Run: headless pygame with SDL's dummy video driver; simulated clock (each Clock.tick advances the game by its frame time, no real sleeping); random seed 0; keys injected as events and as key.get_pressed() state; no mouse input.
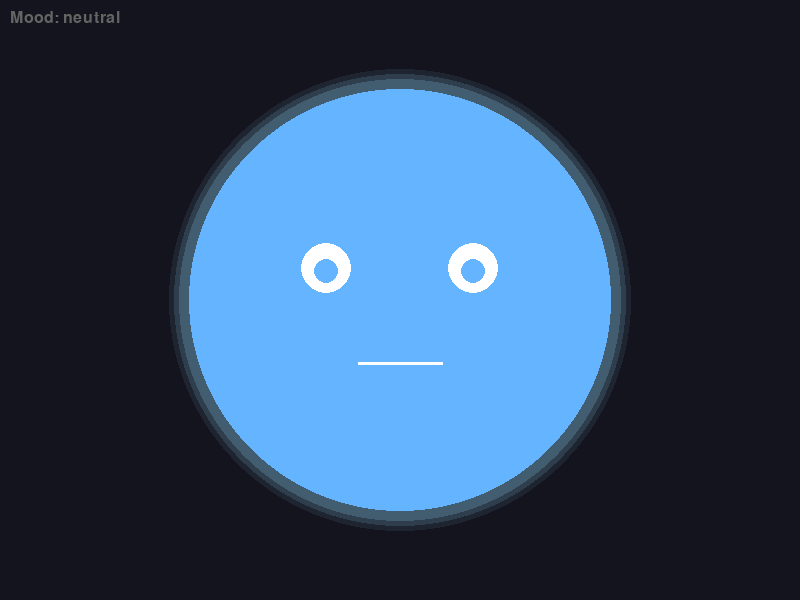
Frame 1 of 4 · flips 1–60 · no input
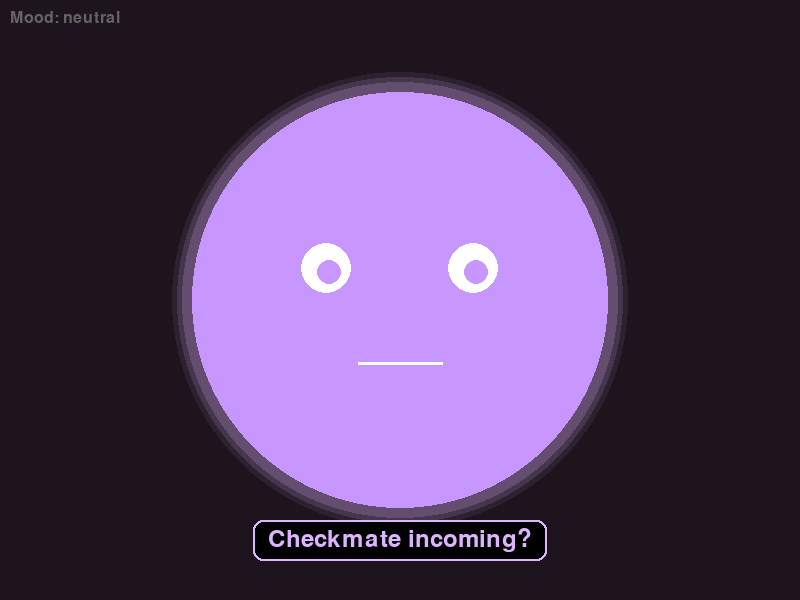
Frame 2 of 4 · flips 61–180 · tapped SPACE, RETURN · held RIGHT (→), D
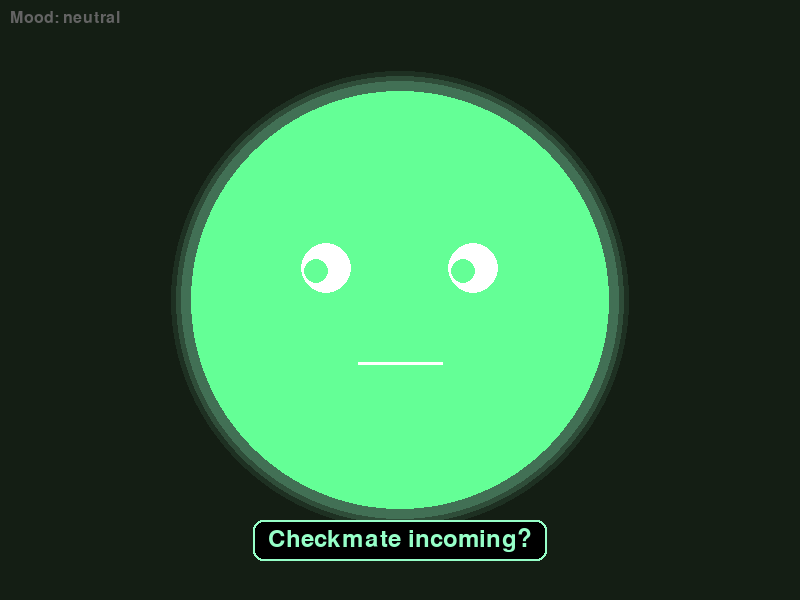
Frame 3 of 4 · flips 181–300 · held DOWN (↓), S
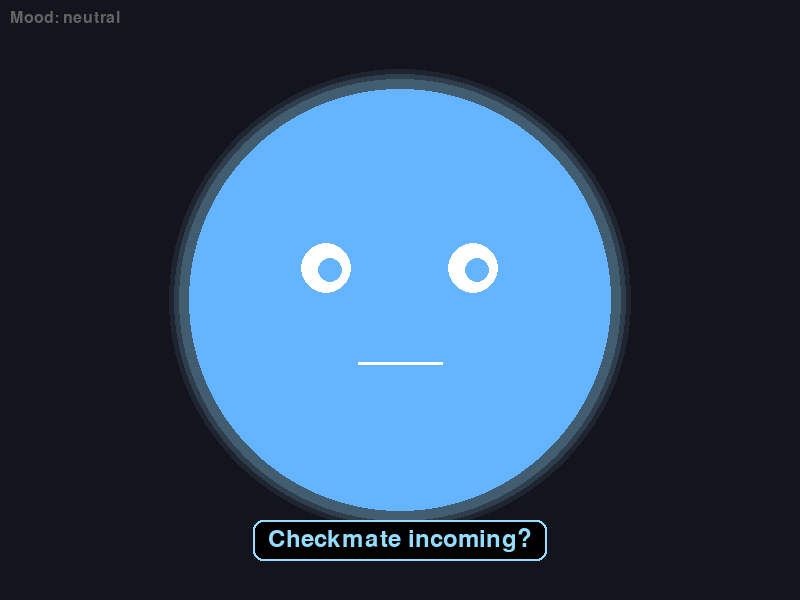
Frame 4 of 4 · flips 301–420 · held LEFT (←), A, UP (↑), W

The pygame program that drew these frames:

"""
Chess Companion Avatar - Lightweight Expressive Face

A simple, projectable avatar that responds to:
- Player emotions (from DeepFace)
- Chess game state (moves, position evaluation)
- Voice commands

Uses pygame for smooth rendering. Designed for projection.

Usage:
    python chess_companion_avatar.py [--fullscreen] [--demo]
"""

import math
import time
import random
from dataclasses import dataclass
from enum import Enum
from typing import Optional, Tuple

try:
    import pygame
    PYGAME_AVAILABLE = True
except ImportError:
    PYGAME_AVAILABLE = False
    print("pygame not installed. Run: pip install pygame")


class AvatarMood(Enum):
    """Avatar expression states."""
    NEUTRAL = "neutral"
    HAPPY = "happy"
    THINKING = "thinking"
    ENCOURAGING = "encouraging"
    SURPRISED = "surprised"
    PLAYFUL = "playful"      # Friendly competitive banter
    CONCERNED = "concerned"   # Player struggling
    CELEBRATING = "celebrating"
    SAD = "sad"


@dataclass
class AvatarColors:
    """Color scheme for the avatar."""
    background: Tuple[int, int, int]
    face: Tuple[int, int, int]
    eyes: Tuple[int, int, int]
    mouth: Tuple[int, int, int]
    accent: Tuple[int, int, int]  # Glow/highlight color


# Predefined color themes
THEMES = {
    "default": AvatarColors(
        background=(20, 20, 30),
        face=(100, 180, 255),
        eyes=(255, 255, 255),
        mouth=(255, 255, 255),
        accent=(150, 220, 255),
    ),
    "warm": AvatarColors(
        background=(30, 20, 20),
        face=(255, 180, 100),
        eyes=(255, 255, 255),
        mouth=(255, 255, 255),
        accent=(255, 220, 150),
    ),
    "winning": AvatarColors(
        background=(20, 30, 20),
        face=(100, 255, 150),
        eyes=(255, 255, 255),
        mouth=(255, 255, 255),
        accent=(150, 255, 200),
    ),
    "losing": AvatarColors(
        background=(30, 20, 30),
        face=(200, 150, 255),
        eyes=(255, 255, 255),
        mouth=(255, 255, 255),
        accent=(220, 180, 255),
    ),
}


class ChessCompanionAvatar:
    """
    Lightweight animated avatar for chess companion system.

    Features:
    - Simple geometric face (easy to render, clear expressions)
    - Smooth animations (blinking, breathing, expressions)
    - Color themes based on game state
    - Message display for tips/banter
    """

    def __init__(
        self,
        width: int = 800,
        height: int = 600,
        fullscreen: bool = False,
    ):
        if not PYGAME_AVAILABLE:
            raise RuntimeError("pygame required. Install with: pip install pygame")

        pygame.init()
        pygame.display.set_caption("Chess Companion")

        flags = pygame.FULLSCREEN if fullscreen else 0
        self.screen = pygame.display.set_mode((width, height), flags)
        self.width = width
        self.height = height
        self.clock = pygame.time.Clock()

        # Avatar state
        self.mood = AvatarMood.NEUTRAL
        self.colors = THEMES["default"]
        self.message = ""
        self.message_timer = 0

        # Animation state
        self.blink_timer = 0
        self.blink_duration = 0.15
        self.next_blink = time.time() + random.uniform(2, 5)
        self.is_blinking = False

        # Eye tracking (subtle movement)
        self.eye_offset_x = 0
        self.eye_offset_y = 0
        self.target_eye_x = 0
        self.target_eye_y = 0

        # Breathing animation
        self.breath_phase = 0

        # Face dimensions (relative to screen)
        self.face_radius = min(width, height) * 0.35
        self.center_x = width // 2
        self.center_y = height // 2

    def set_mood(self, mood: AvatarMood) -> None:
        """Set the avatar's current mood/expression."""
        self.mood = mood

    def set_theme(self, theme_name: str) -> None:
        """Set color theme by name."""
        if theme_name in THEMES:
            self.colors = THEMES[theme_name]

    def set_colors(self, colors: AvatarColors) -> None:
        """Set custom colors."""
        self.colors = colors

    def show_message(self, message: str, duration: float = 3.0) -> None:
        """Display a message below the avatar."""
        self.message = message
        self.message_timer = time.time() + duration

    def _update_animations(self, dt: float) -> None:
        """Update all animation states."""
        current_time = time.time()

        # Blinking
        if not self.is_blinking and current_time >= self.next_blink:
            self.is_blinking = True
            self.blink_timer = current_time

        if self.is_blinking and current_time - self.blink_timer > self.blink_duration:
            self.is_blinking = False
            self.next_blink = current_time + random.uniform(2, 5)

        # Eye drift (subtle random movement)
        if random.random() < 0.02:
            self.target_eye_x = random.uniform(-10, 10)
            self.target_eye_y = random.uniform(-5, 5)

        self.eye_offset_x += (self.target_eye_x - self.eye_offset_x) * 0.1
        self.eye_offset_y += (self.target_eye_y - self.eye_offset_y) * 0.1

        # Breathing
        self.breath_phase += dt * 2
        if self.breath_phase > 2 * math.pi:
            self.breath_phase -= 2 * math.pi

        # Message timeout
        if self.message and current_time > self.message_timer:
            self.message = ""

    def _draw_face_base(self) -> None:
        """Draw the main face circle with glow effect."""
        breath_scale = 1 + math.sin(self.breath_phase) * 0.01

        # Outer glow
        for i in range(3):
            glow_radius = int(self.face_radius * breath_scale + 10 + i * 5)
            glow_alpha = 50 - i * 15
            glow_color = (*self.colors.accent, glow_alpha)
            glow_surface = pygame.Surface((glow_radius * 2, glow_radius * 2), pygame.SRCALPHA)
            pygame.draw.circle(glow_surface, glow_color, (glow_radius, glow_radius), glow_radius)
            self.screen.blit(
                glow_surface,
                (self.center_x - glow_radius, self.center_y - glow_radius)
            )

        # Main face
        radius = int(self.face_radius * breath_scale)
        pygame.draw.circle(
            self.screen,
            self.colors.face,
            (self.center_x, self.center_y),
            radius
        )

    def _draw_eyes(self) -> None:
        """Draw eyes based on current mood."""
        eye_y = self.center_y - self.face_radius * 0.15
        eye_spacing = self.face_radius * 0.35
        eye_radius = self.face_radius * 0.12
        pupil_radius = eye_radius * 0.5

        left_eye_x = self.center_x - eye_spacing
        right_eye_x = self.center_x + eye_spacing

        if self.is_blinking:
            # Closed eyes (horizontal lines)
            for eye_x in [left_eye_x, right_eye_x]:
                pygame.draw.line(
                    self.screen,
                    self.colors.eyes,
                    (eye_x - eye_radius, eye_y),
                    (eye_x + eye_radius, eye_y),
                    3
                )
            return

        # Eye shape based on mood
        if self.mood == AvatarMood.HAPPY or self.mood == AvatarMood.CELEBRATING:
            # Happy curved eyes (^_^)
            for eye_x in [left_eye_x, right_eye_x]:
                pygame.draw.arc(
                    self.screen,
                    self.colors.eyes,
                    (eye_x - eye_radius, eye_y - eye_radius // 2, eye_radius * 2, eye_radius),
                    0, math.pi,
                    4
                )

        elif self.mood == AvatarMood.SAD or self.mood == AvatarMood.CONCERNED:
            # Sad eyes (droopy)
            for i, eye_x in enumerate([left_eye_x, right_eye_x]):
                pygame.draw.ellipse(
                    self.screen,
                    self.colors.eyes,
                    (eye_x - eye_radius, eye_y - eye_radius * 0.7, eye_radius * 2, eye_radius * 1.4)
                )
                # Droopy eyebrow
                brow_dir = 1 if i == 0 else -1
                pygame.draw.line(
                    self.screen,
                    self.colors.face,
                    (eye_x - eye_radius * brow_dir, eye_y - eye_radius * 1.3),
                    (eye_x + eye_radius * brow_dir, eye_y - eye_radius * 0.9),
                    4
                )

        elif self.mood == AvatarMood.SURPRISED:
            # Big round eyes
            for eye_x in [left_eye_x, right_eye_x]:
                pygame.draw.circle(
                    self.screen,
                    self.colors.eyes,
                    (int(eye_x), int(eye_y)),
                    int(eye_radius * 1.3)
                )
                pygame.draw.circle(
                    self.screen,
                    self.colors.face,
                    (int(eye_x + self.eye_offset_x), int(eye_y + self.eye_offset_y)),
                    int(pupil_radius * 0.8)
                )

        elif self.mood == AvatarMood.THINKING:
            # Looking up/to the side
            for eye_x in [left_eye_x, right_eye_x]:
                pygame.draw.circle(
                    self.screen,
                    self.colors.eyes,
                    (int(eye_x), int(eye_y)),
                    int(eye_radius)
                )
                pygame.draw.circle(
                    self.screen,
                    self.colors.face,
                    (int(eye_x + 8), int(eye_y - 5)),
                    int(pupil_radius)
                )

        elif self.mood == AvatarMood.PLAYFUL:
            # Winking / mischievous
            # Left eye normal
            pygame.draw.circle(
                self.screen,
                self.colors.eyes,
                (int(left_eye_x), int(eye_y)),
                int(eye_radius)
            )
            pygame.draw.circle(
                self.screen,
                self.colors.face,
                (int(left_eye_x + self.eye_offset_x), int(eye_y + self.eye_offset_y)),
                int(pupil_radius)
            )
            # Right eye winking
            pygame.draw.arc(
                self.screen,
                self.colors.eyes,
                (right_eye_x - eye_radius, eye_y - eye_radius // 2, eye_radius * 2, eye_radius),
                0, math.pi,
                4
            )

        else:
            # Default/neutral eyes
            for eye_x in [left_eye_x, right_eye_x]:
                pygame.draw.circle(
                    self.screen,
                    self.colors.eyes,
                    (int(eye_x), int(eye_y)),
                    int(eye_radius)
                )
                # Pupil with offset
                pygame.draw.circle(
                    self.screen,
                    self.colors.face,
                    (int(eye_x + self.eye_offset_x), int(eye_y + self.eye_offset_y)),
                    int(pupil_radius)
                )

    def _draw_mouth(self) -> None:
        """Draw mouth based on current mood."""
        mouth_y = self.center_y + self.face_radius * 0.3
        mouth_width = self.face_radius * 0.4

        if self.mood == AvatarMood.HAPPY or self.mood == AvatarMood.CELEBRATING:
            # Big smile
            rect = pygame.Rect(
                self.center_x - mouth_width,
                mouth_y - mouth_width * 0.3,
                mouth_width * 2,
                mouth_width
            )
            pygame.draw.arc(self.screen, self.colors.mouth, rect, math.pi, 2 * math.pi, 4)

        elif self.mood == AvatarMood.SAD:
            # Frown
            rect = pygame.Rect(
                self.center_x - mouth_width,
                mouth_y,
                mouth_width * 2,
                mouth_width * 0.6
            )
            pygame.draw.arc(self.screen, self.colors.mouth, rect, 0, math.pi, 4)

        elif self.mood == AvatarMood.SURPRISED:
            # O mouth
            pygame.draw.circle(
                self.screen,
                self.colors.mouth,
                (self.center_x, int(mouth_y + 10)),
                int(mouth_width * 0.3),
                3
            )

        elif self.mood == AvatarMood.THINKING:
            # Small pursed mouth, offset
            pygame.draw.circle(
                self.screen,
                self.colors.mouth,
                (int(self.center_x + 15), int(mouth_y)),
                int(mouth_width * 0.15),
                3
            )

        elif self.mood == AvatarMood.PLAYFUL:
            # Smirk
            points = [
                (self.center_x - mouth_width * 0.5, mouth_y),
                (self.center_x + mouth_width * 0.3, mouth_y - 10),
                (self.center_x + mouth_width * 0.5, mouth_y - 20),
            ]
            pygame.draw.lines(self.screen, self.colors.mouth, False, points, 4)

        elif self.mood == AvatarMood.ENCOURAGING:
            # Gentle smile
            rect = pygame.Rect(
                self.center_x - mouth_width * 0.7,
                mouth_y - mouth_width * 0.2,
                mouth_width * 1.4,
                mouth_width * 0.5
            )
            pygame.draw.arc(self.screen, self.colors.mouth, rect, math.pi, 2 * math.pi, 3)

        elif self.mood == AvatarMood.CONCERNED:
            # Worried mouth (wavy)
            points = [
                (self.center_x - mouth_width * 0.5, mouth_y),
                (self.center_x - mouth_width * 0.2, mouth_y + 5),
                (self.center_x + mouth_width * 0.2, mouth_y - 5),
                (self.center_x + mouth_width * 0.5, mouth_y),
            ]
            pygame.draw.lines(self.screen, self.colors.mouth, False, points, 3)

        else:
            # Neutral - simple line
            pygame.draw.line(
                self.screen,
                self.colors.mouth,
                (self.center_x - mouth_width * 0.5, mouth_y),
                (self.center_x + mouth_width * 0.5, mouth_y),
                3
            )

    def _draw_message(self) -> None:
        """Draw the current message below the avatar."""
        if not self.message:
            return

        font = pygame.font.Font(None, 36)
        text_surface = font.render(self.message, True, self.colors.accent)
        text_rect = text_surface.get_rect(center=(self.center_x, self.height - 60))

        # Background for readability
        padding = 15
        bg_rect = text_rect.inflate(padding * 2, padding)
        pygame.draw.rect(self.screen, (0, 0, 0, 180), bg_rect, border_radius=10)
        pygame.draw.rect(self.screen, self.colors.accent, bg_rect, 2, border_radius=10)

        self.screen.blit(text_surface, text_rect)

    def _draw_mood_indicator(self) -> None:
        """Draw small mood indicator in corner (for debugging)."""
        font = pygame.font.Font(None, 24)
        text = f"Mood: {self.mood.value}"
        text_surface = font.render(text, True, (100, 100, 100))
        self.screen.blit(text_surface, (10, 10))

    def render(self, flip: bool = True) -> None:
        """Render a single frame.

        Args:
            flip: Whether to flip the display. Set to False if you want to
                  draw additional elements before flipping.
        """
        dt = self.clock.tick(60) / 1000.0  # Delta time in seconds
        self._update_animations(dt)

        # Clear screen
        self.screen.fill(self.colors.background)

        # Draw avatar components
        self._draw_face_base()
        self._draw_eyes()
        self._draw_mouth()
        self._draw_message()
        self._draw_mood_indicator()

        if flip:
            pygame.display.flip()

    def handle_events(self) -> bool:
        """Handle pygame events. Returns False if should quit."""
        for event in pygame.event.get():
            if event.type == pygame.QUIT:
                return False
            if event.type == pygame.KEYDOWN:
                if event.key == pygame.K_ESCAPE or event.key == pygame.K_q:
                    return False
        return True

    def quit(self) -> None:
        """Clean up pygame."""
        pygame.quit()


# =============================================================================
# Chess Companion Logic
# =============================================================================

class ChessCompanion:
    """
    Combines avatar with game logic to create responses.

    This is the "brain" that decides what mood/message to show
    based on player emotion + chess state.
    """

    # Message templates
    MESSAGES = {
        "good_move": [
            "Nice move!",
            "Well played!",
            "I see what you did there!",
            "Clever!",
        ],
        "blunder": [
            "Hmm, are you sure about that?",
            "That's a bold choice...",
            "Interesting strategy!",
        ],
        "player_frustrated": [
            "Take your time, no rush!",
            "Chess is hard, you've got this!",
            "Want a hint?",
        ],
        "player_happy": [
            "You're in the zone!",
            "Confidence looks good on you!",
        ],
        "winning": [
            "Looking good!",
            "You're crushing it!",
        ],
        "losing": [
            "It's not over yet!",
            "Time for a comeback!",
        ],
        "playful_taunt": [
            "Is that your final answer?",
            "Oh, you think you're clever?",
            "Challenge accepted!",
        ],
    }

    def __init__(self, avatar: ChessCompanionAvatar):
        self.avatar = avatar
        self.last_response_time = 0
        self.response_cooldown = 3.0  # Minimum seconds between responses

    def respond(
        self,
        player_emotion: Optional[str] = None,
        move_quality: Optional[str] = None,  # "good", "blunder", "normal"
        game_state: Optional[str] = None,    # "winning", "losing", "even"
    ) -> None:
        """
        Generate avatar response based on inputs.

        Args:
            player_emotion: Detected emotion from DeepFace
            move_quality: Quality of the last chess move
            game_state: Current game evaluation
        """
        current_time = time.time()
        if current_time - self.last_response_time < self.response_cooldown:
            return

        mood = AvatarMood.NEUTRAL
        message = ""
        theme = "default"

        # Priority 1: React to player emotion if strong
        if player_emotion in ("sad", "angry", "fear"):
            mood = AvatarMood.ENCOURAGING
            message = random.choice(self.MESSAGES["player_frustrated"])
            theme = "warm"

        elif player_emotion == "happy":
            mood = AvatarMood.HAPPY
            message = random.choice(self.MESSAGES["player_happy"])

        # Priority 2: React to move quality
        elif move_quality == "blunder":
            mood = AvatarMood.CONCERNED
            message = random.choice(self.MESSAGES["blunder"])

        elif move_quality == "good":
            mood = AvatarMood.HAPPY
            message = random.choice(self.MESSAGES["good_move"])

        # Priority 3: React to game state
        elif game_state == "winning":
            mood = AvatarMood.PLAYFUL
            message = random.choice(self.MESSAGES["winning"])
            theme = "winning"

        elif game_state == "losing":
            mood = AvatarMood.ENCOURAGING
            message = random.choice(self.MESSAGES["losing"])
            theme = "losing"

        # Apply response
        self.avatar.set_mood(mood)
        self.avatar.set_theme(theme)
        if message:
            self.avatar.show_message(message)
            self.last_response_time = current_time


# =============================================================================
# Demo Mode
# =============================================================================

def run_demo():
    """Run a demo cycling through all moods and features."""
    avatar = ChessCompanionAvatar(width=800, height=600)
    companion = ChessCompanion(avatar)

    demo_sequence = [
        (AvatarMood.NEUTRAL, "default", "Hello! I'm your chess companion."),
        (AvatarMood.HAPPY, "default", "Let's play some chess!"),
        (AvatarMood.THINKING, "default", "Hmm, analyzing the position..."),
        (AvatarMood.SURPRISED, "default", "Wow, unexpected move!"),
        (AvatarMood.PLAYFUL, "default", "Think you can beat me?"),
        (AvatarMood.ENCOURAGING, "warm", "You've got this!"),
        (AvatarMood.CONCERNED, "losing", "That was a tricky spot..."),
        (AvatarMood.CELEBRATING, "winning", "Checkmate! Great game!"),
        (AvatarMood.SAD, "default", "Good game, you won!"),
    ]

    current_idx = 0
    last_change = time.time()
    change_interval = 2.5

    print("\nDemo mode - cycling through expressions")
    print("Press Q or ESC to quit\n")

    running = True
    while running:
        running = avatar.handle_events()

        # Cycle through demo sequence
        if time.time() - last_change > change_interval:
            mood, theme, message = demo_sequence[current_idx]
            avatar.set_mood(mood)
            avatar.set_theme(theme)
            avatar.show_message(message, duration=change_interval - 0.5)

            current_idx = (current_idx + 1) % len(demo_sequence)
            last_change = time.time()

        avatar.render()

    avatar.quit()


def run_interactive():
    """Run interactive mode with keyboard controls."""
    avatar = ChessCompanionAvatar(width=800, height=600)

    print("\nInteractive mode - keyboard controls:")
    print("  1-9: Change mood")
    print("  W/A/S/D: Change theme")
    print("  SPACE: Show random message")
    print("  Q/ESC: Quit\n")

    mood_keys = {
        pygame.K_1: AvatarMood.NEUTRAL,
        pygame.K_2: AvatarMood.HAPPY,
        pygame.K_3: AvatarMood.SAD,
        pygame.K_4: AvatarMood.THINKING,
        pygame.K_5: AvatarMood.SURPRISED,
        pygame.K_6: AvatarMood.PLAYFUL,
        pygame.K_7: AvatarMood.ENCOURAGING,
        pygame.K_8: AvatarMood.CONCERNED,
        pygame.K_9: AvatarMood.CELEBRATING,
    }

    theme_keys = {
        pygame.K_w: "default",
        pygame.K_a: "warm",
        pygame.K_s: "winning",
        pygame.K_d: "losing",
    }

    messages = [
        "Nice move!", "Interesting...", "You've got this!",
        "Checkmate incoming?", "Bold strategy!", "Well played!",
    ]

    running = True
    while running:
        for event in pygame.event.get():
            if event.type == pygame.QUIT:
                running = False
            elif event.type == pygame.KEYDOWN:
                if event.key in (pygame.K_ESCAPE, pygame.K_q):
                    running = False
                elif event.key in mood_keys:
                    avatar.set_mood(mood_keys[event.key])
                elif event.key in theme_keys:
                    avatar.set_theme(theme_keys[event.key])
                elif event.key == pygame.K_SPACE:
                    avatar.show_message(random.choice(messages))

        avatar.render()

    avatar.quit()


# =============================================================================
# Main
# =============================================================================

if __name__ == "__main__":
    import argparse

    parser = argparse.ArgumentParser(description="Chess Companion Avatar")
    parser.add_argument("--demo", action="store_true", help="Run demo mode")
    parser.add_argument("--fullscreen", "-f", action="store_true", help="Fullscreen mode")
    args = parser.parse_args()

    if not PYGAME_AVAILABLE:
        print("Please install pygame: pip install pygame")
        exit(1)

    if args.demo:
        run_demo()
    else:
        run_interactive()
